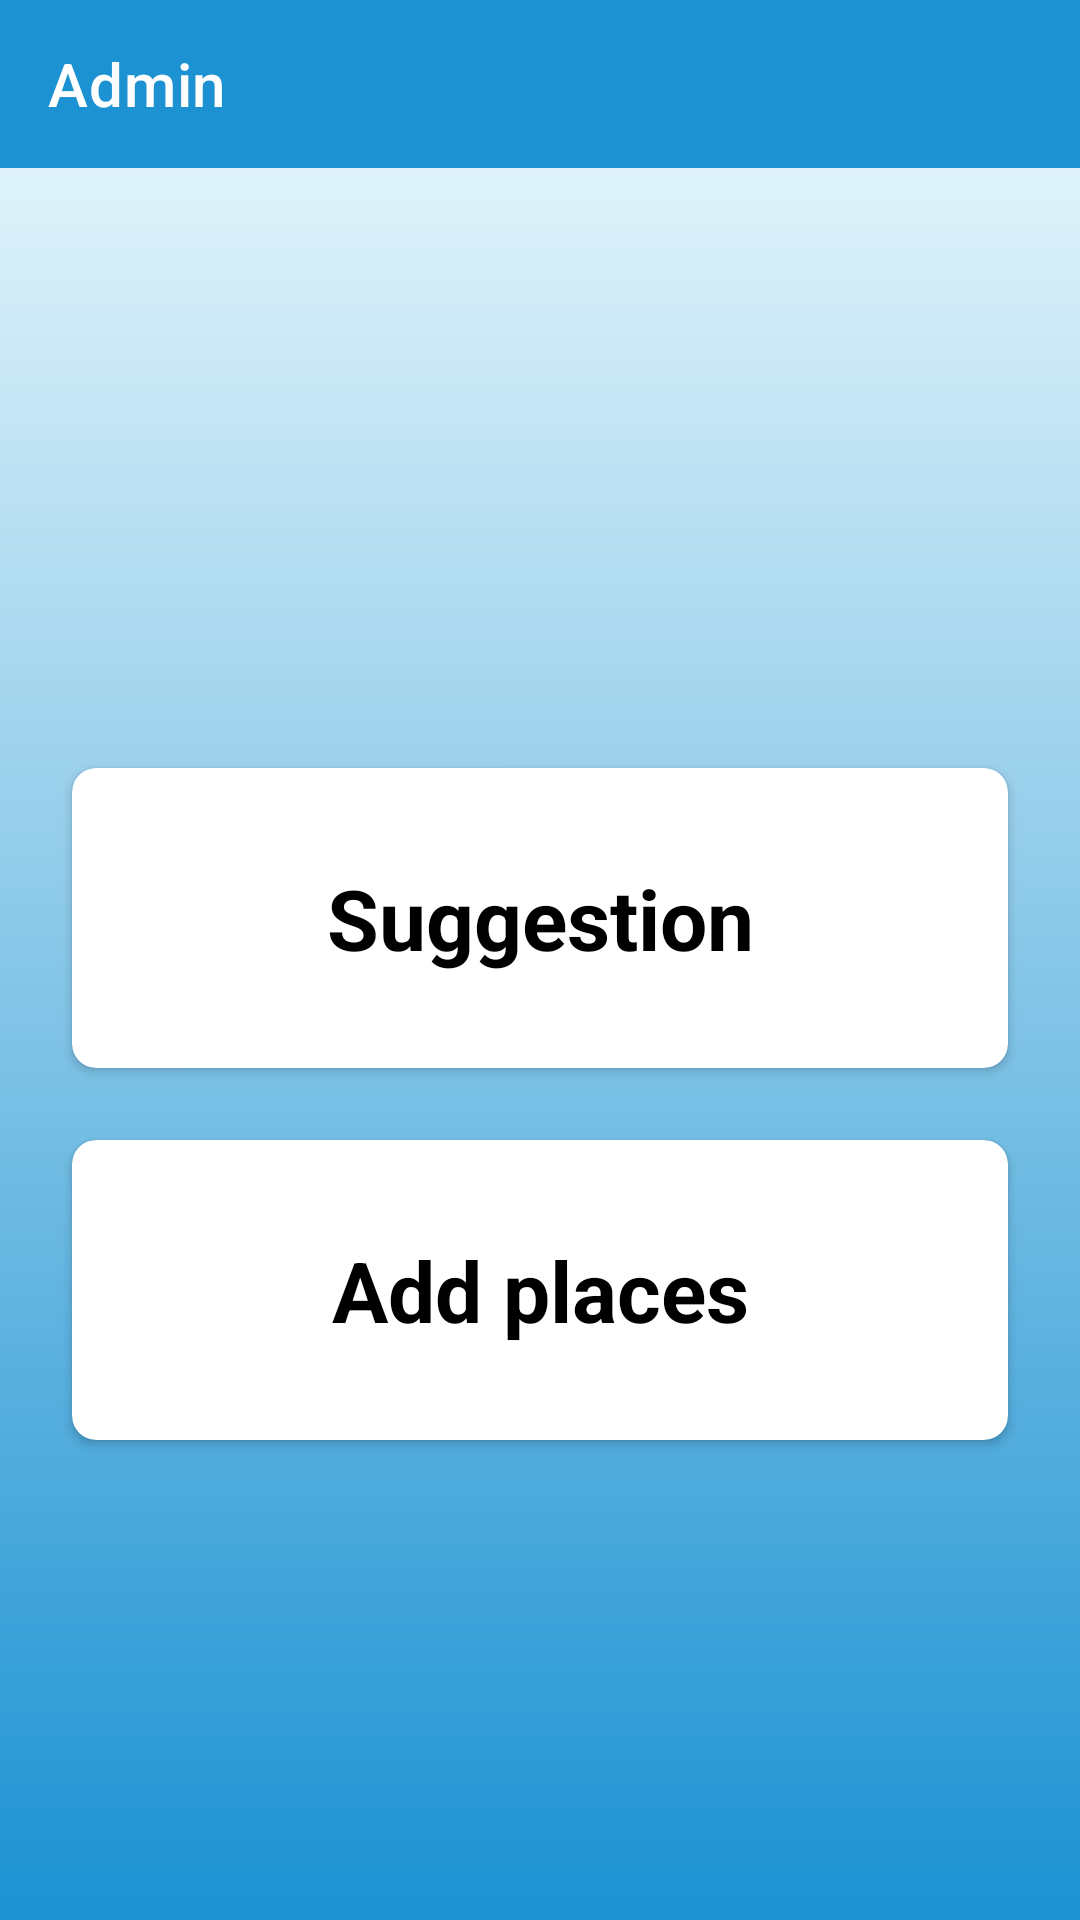

Produce the Android XML layout that renders to this screen, including the resource entries it uses.
<!-- AndroidManifest.xml: application theme AppTheme -->
<!-- res/layout/activity_admin.xml -->
<?xml version="1.0" encoding="utf-8"?>
<androidx.constraintlayout.widget.ConstraintLayout
    xmlns:android="http://schemas.android.com/apk/res/android"
    xmlns:app="http://schemas.android.com/apk/res-auto"
    xmlns:tools="http://schemas.android.com/tools"
    android:layout_width="match_parent"
    android:background="@drawable/add_places_gradient"
    android:layout_height="match_parent"
    tools:context=".AdminActivity">

    <androidx.appcompat.widget.Toolbar
        android:id="@+id/toolbar"
        android:layout_width="match_parent"
        android:layout_height="?android:actionBarSize"
        android:background="@color/colorPrimary"
        app:title="Admin"
        app:titleTextColor="@android:color/white"
        app:layout_constraintEnd_toEndOf="parent"
        app:layout_constraintStart_toStartOf="parent"
        app:layout_constraintTop_toTopOf="parent" />

    <androidx.cardview.widget.CardView
        android:id="@+id/suggestion_card"
        android:layout_width="0dp"
        android:layout_height="100dp"
        android:layout_marginStart="24dp"
        android:layout_marginTop="150dp"
        android:layout_marginEnd="24dp"
        android:clickable="true"
        android:elevation="5dp"
        android:focusable="true"
        android:foreground="?android:selectableItemBackground"
        app:cardCornerRadius="8dp"
        app:layout_constraintBottom_toBottomOf="parent"
        app:layout_constraintEnd_toEndOf="parent"
        app:layout_constraintStart_toStartOf="parent"
        app:layout_constraintTop_toBottomOf="@+id/toolbar"
        app:layout_constraintVertical_bias="0.14999998">

        <TextView
            android:layout_width="match_parent"
            android:layout_height="match_parent"
            android:gravity="center"
            android:text="Suggestion"
            android:textColor="@android:color/black"
            android:textSize="28sp"
            android:textStyle="bold" />

    </androidx.cardview.widget.CardView>

    <androidx.cardview.widget.CardView
        android:id="@+id/add_places_card"
        android:layout_width="match_parent"
        android:layout_height="100dp"
        android:layout_marginStart="24dp"
        android:layout_marginTop="24dp"
        android:layout_marginEnd="24dp"
        android:foreground="?android:selectableItemBackground"
        android:clickable="true"
        android:elevation="5dp"
        android:focusable="true"
        app:cardCornerRadius="8dp"
        app:layout_constraintEnd_toEndOf="parent"
        app:layout_constraintStart_toStartOf="parent"
        app:layout_constraintTop_toBottomOf="@+id/suggestion_card">

        <TextView
            android:layout_width="match_parent"
            android:layout_height="match_parent"
            android:gravity="center"
            android:text="Add places"
            android:textColor="@android:color/black"
            android:textSize="28sp"
            android:textStyle="bold" />

    </androidx.cardview.widget.CardView>


</androidx.constraintlayout.widget.ConstraintLayout>
<!-- resources referenced by this layout -->
<resources>
  <color name="colorPrimary">#1c92d2</color>
  <!-- drawable add_places_gradient (drawable) -->
  <?xml version="1.0" encoding="utf-8"?>
  <shape xmlns:android="http://schemas.android.com/apk/res/android" android:shape="rectangle" >
      <gradient
          android:startColor="#1c92d2"
          android:endColor="#f2fcfe"
          android:angle="90"/>
      <corners
          android:radius="0dp"/>
  
  
  </shape>
  <style name="AppTheme" parent="Theme.MaterialComponents.Light.NoActionBar">
          <item name="colorPrimary">@color/colorPrimary</item>
          <item name="colorPrimaryDark">@color/colorPrimaryDark</item>
          <item name="colorAccent">@color/colorAccent</item>
          <item name="android:textColorSecondary">@android:color/white</item>
      </style>
  <color name="colorPrimaryDark">#002171</color>
  <color name="colorAccent">#5472d3</color>
</resources>
